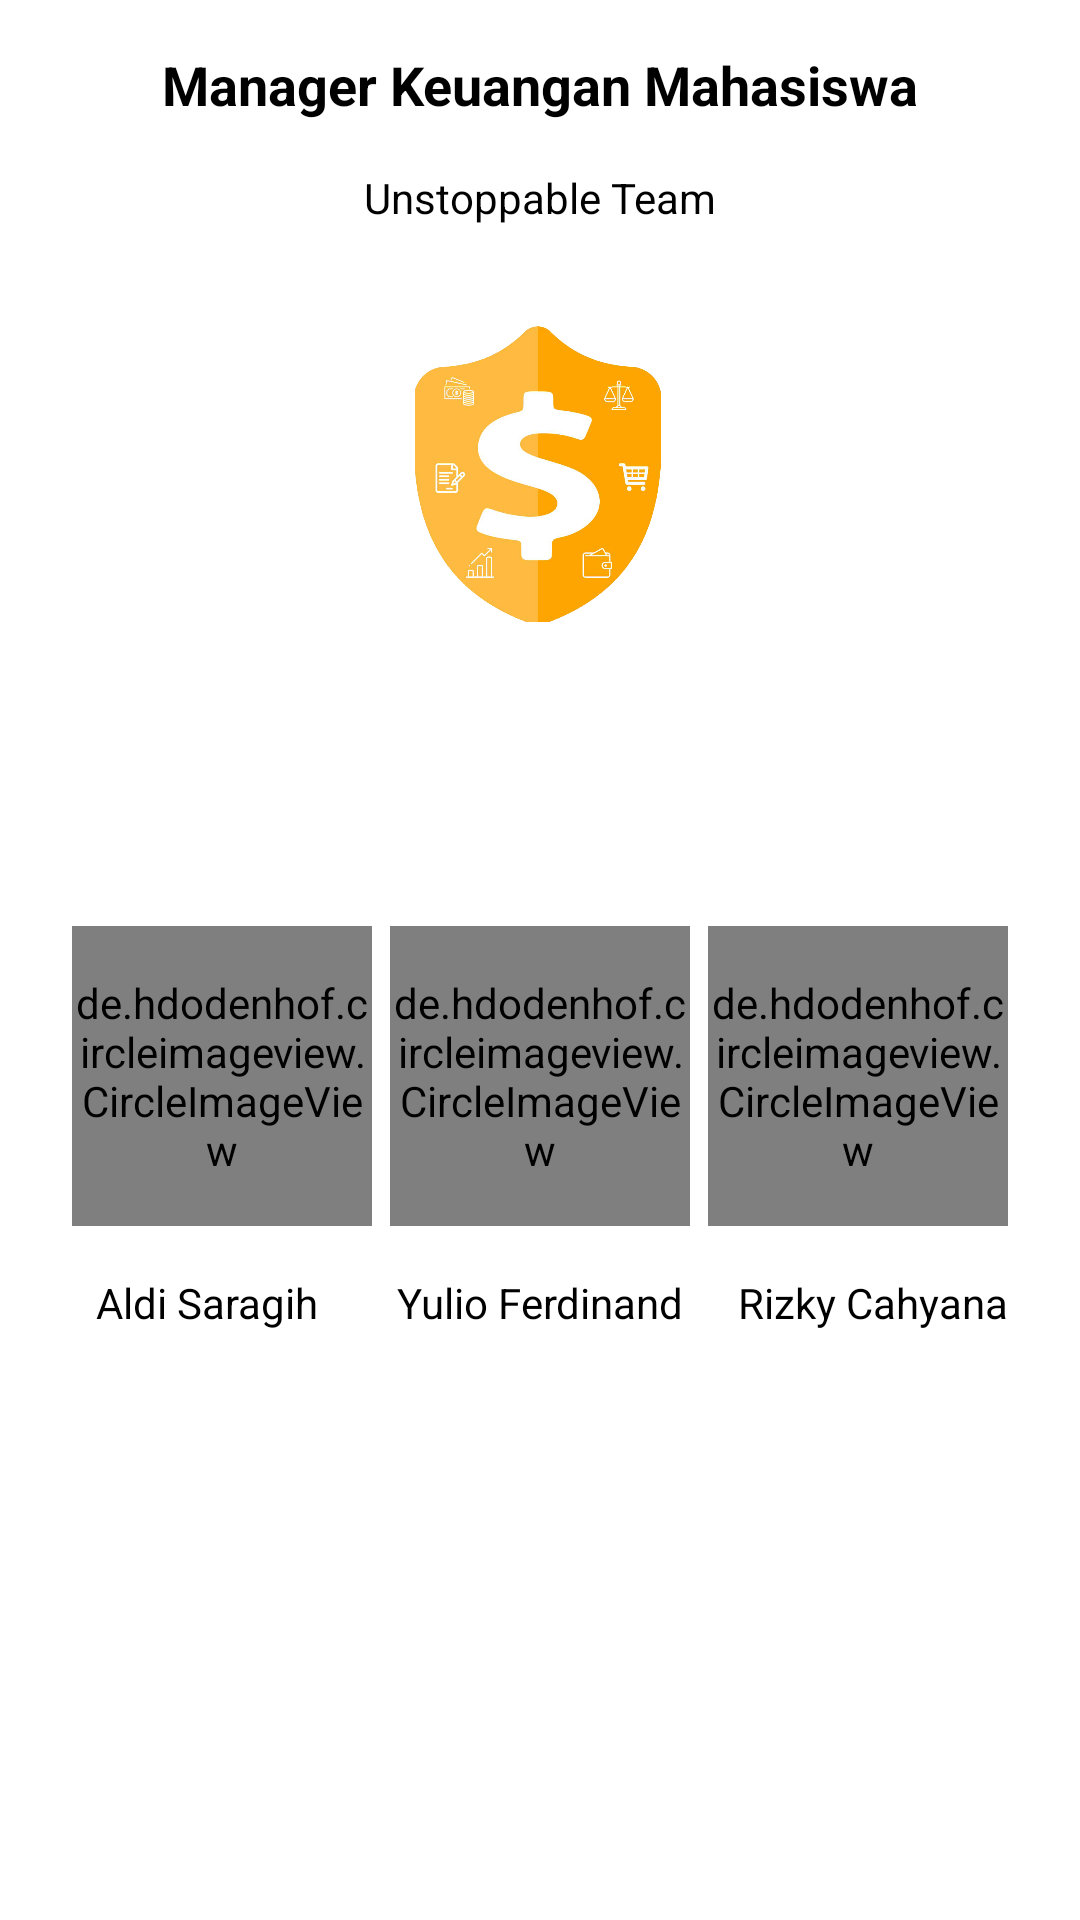

Reconstruct the res/layout file that produces this screen, plus the resources it refers to.
<!-- AndroidManifest.xml: application theme AppTheme -->
<!-- res/layout/activity_tentang_aplikasi.xml -->
<?xml version="1.0" encoding="utf-8"?>
<android.support.constraint.ConstraintLayout xmlns:android="http://schemas.android.com/apk/res/android"
    xmlns:app="http://schemas.android.com/apk/res-auto"
    xmlns:tools="http://schemas.android.com/tools"
    android:layout_width="match_parent"
    android:layout_height="match_parent"
    android:background="@color/white"
    tools:context=".TentangAplikasiActivity">

    <ImageView
        android:id="@+id/imageView"
        android:layout_width="100dp"
        android:layout_height="100dp"
        android:layout_marginStart="8dp"
        android:layout_marginTop="32dp"
        android:layout_marginEnd="8dp"
        app:layout_constraintEnd_toEndOf="parent"
        app:layout_constraintHorizontal_bias="0.498"
        app:layout_constraintStart_toStartOf="parent"
        app:layout_constraintTop_toBottomOf="@+id/textView8"
        app:srcCompat="@drawable/ic_logo" />

    <TextView
        android:id="@+id/textView7"
        android:layout_width="wrap_content"
        android:layout_height="wrap_content"
        android:layout_marginStart="8dp"
        android:layout_marginTop="16dp"
        android:layout_marginEnd="8dp"
        android:text="@string/app_name"
        android:textColor="@color/black"
        android:textSize="18sp"
        android:textStyle="bold"
        app:layout_constraintEnd_toEndOf="parent"
        app:layout_constraintStart_toStartOf="parent"
        app:layout_constraintTop_toTopOf="parent" />

    <TextView
        android:id="@+id/textView8"
        android:layout_width="wrap_content"
        android:layout_height="wrap_content"
        android:layout_marginStart="8dp"
        android:layout_marginTop="16dp"
        android:layout_marginEnd="8dp"
        android:text="@string/team_name"
        android:textColor="@color/black"
        app:layout_constraintEnd_toEndOf="parent"
        app:layout_constraintStart_toStartOf="parent"
        app:layout_constraintTop_toBottomOf="@+id/textView7" />


    <de.hdodenhof.circleimageview.CircleImageView
        android:id="@+id/yulio"
        android:layout_width="100dp"
        android:layout_height="100dp"
        android:layout_marginStart="8dp"
        android:layout_marginTop="8dp"
        android:layout_marginEnd="8dp"
        android:src="@drawable/yulio"
        app:layout_constraintEnd_toStartOf="@+id/yana"
        app:layout_constraintStart_toEndOf="@+id/aldi"
        app:layout_constraintTop_toTopOf="@+id/guideline3" />

    <de.hdodenhof.circleimageview.CircleImageView
        android:id="@+id/yana"
        android:layout_width="100dp"
        android:layout_height="100dp"
        android:layout_marginTop="8dp"
        android:layout_marginEnd="24dp"
        android:src="@drawable/cahyana"
        app:layout_constraintEnd_toEndOf="parent"
        app:layout_constraintTop_toTopOf="@+id/guideline3" />


    <de.hdodenhof.circleimageview.CircleImageView
        android:id="@+id/aldi"
        android:layout_width="100dp"
        android:layout_height="100dp"
        android:layout_marginStart="24dp"
        android:layout_marginTop="8dp"
        android:src="@drawable/aldi"
        app:layout_constraintStart_toStartOf="parent"
        app:layout_constraintTop_toTopOf="@+id/guideline3" />

    <android.support.constraint.Guideline
        android:id="@+id/guideline3"
        android:layout_width="wrap_content"
        android:layout_height="wrap_content"
        android:orientation="horizontal"
        app:layout_constraintGuide_percent="0.47" />

    <TextView
        android:id="@+id/textView11"
        android:layout_width="wrap_content"
        android:layout_height="wrap_content"
        android:layout_marginStart="32dp"
        android:layout_marginTop="16dp"
        android:text="Aldi Saragih"
        android:textColor="@color/black"
        app:layout_constraintStart_toStartOf="parent"
        app:layout_constraintTop_toBottomOf="@+id/aldi" />

    <TextView
        android:id="@+id/textView16"
        android:layout_width="wrap_content"
        android:layout_height="wrap_content"
        android:layout_marginStart="16dp"
        android:layout_marginTop="16dp"
        android:layout_marginEnd="8dp"
        android:text="Yulio Ferdinand"
        android:textColor="@color/black"
        app:layout_constraintEnd_toStartOf="@+id/textView17"
        app:layout_constraintStart_toEndOf="@+id/textView11"
        app:layout_constraintTop_toBottomOf="@+id/yulio" />

    <TextView
        android:id="@+id/textView17"
        android:layout_width="wrap_content"
        android:layout_height="wrap_content"
        android:layout_marginTop="16dp"
        android:layout_marginEnd="24dp"
        android:text="Rizky Cahyana"
        android:textColor="@color/black"
        app:layout_constraintEnd_toEndOf="parent"
        app:layout_constraintTop_toBottomOf="@+id/yana" />
</android.support.constraint.ConstraintLayout>
<!-- resources referenced by this layout -->
<resources>
  <color name="black">#000</color>
  <color name="white">#ffffff</color>
  <!-- drawable aldi: jpg bitmap (drawable, 58007 bytes) -->
  <!-- drawable cahyana: jpg bitmap (drawable, 28704 bytes) -->
  <!-- drawable ic_logo: png bitmap (drawable, 189139 bytes) -->
  <!-- drawable yulio: jpg bitmap (drawable, 760221 bytes) -->
  <string name="app_name">Manager Keuangan Mahasiswa</string>
  <string name="team_name">Unstoppable Team</string>
  <style name="AppTheme" parent="Theme.AppCompat.Light">
          
          <item name="colorPrimary">@color/colorPrimary</item>
          <item name="colorPrimaryDark">@color/colorPrimaryDark</item>
          <item name="colorAccent">@color/colorAccent</item>
          <item name="drawerArrowStyle">@style/DrawerArrowStyle</item>
      </style>
  <color name="colorPrimary">#ffffff</color>
  <color name="colorPrimaryDark">#ffa500</color>
  <color name="colorAccent">#D81B60</color>
  <style name="DrawerArrowStyle" parent="Widget.AppCompat.DrawerArrowToggle">
          <item name="color">@color/colorPrimaryDark</item>
      </style>
</resources>
